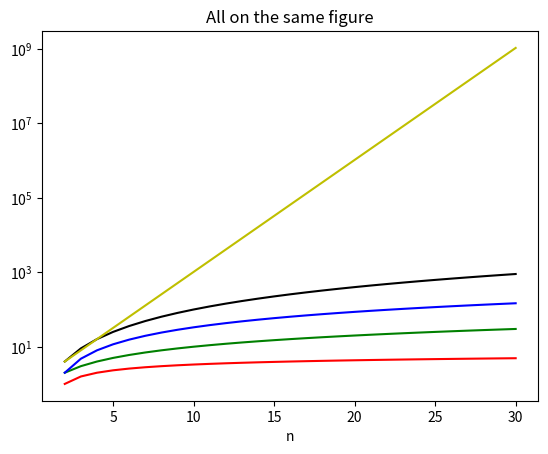

Write Python code to recreate this figure.
import matplotlib.pyplot as plt
from math import log

n = [i for i in range(2, 31)]
# Log
log_n = [log(x, 2) for x in n]
plt.plot(n, log_n, 'r')
# Lin
plt.plot(n, n, 'g')
# LogLin
loglin_n = [x * log(x, 2) for x in n]
plt.plot(n, loglin_n, 'b')
# Quad
n_2 = [x ** 2 for x in n]
plt.plot(n, n_2, 'k')
# Exponential
exp_2 = [2 ** x for x in n]
plt.plot(n, exp_2, 'y')
plt.xlabel('n')
plt.title('All on the same figure')
plt.yscale('log')
plt.show()